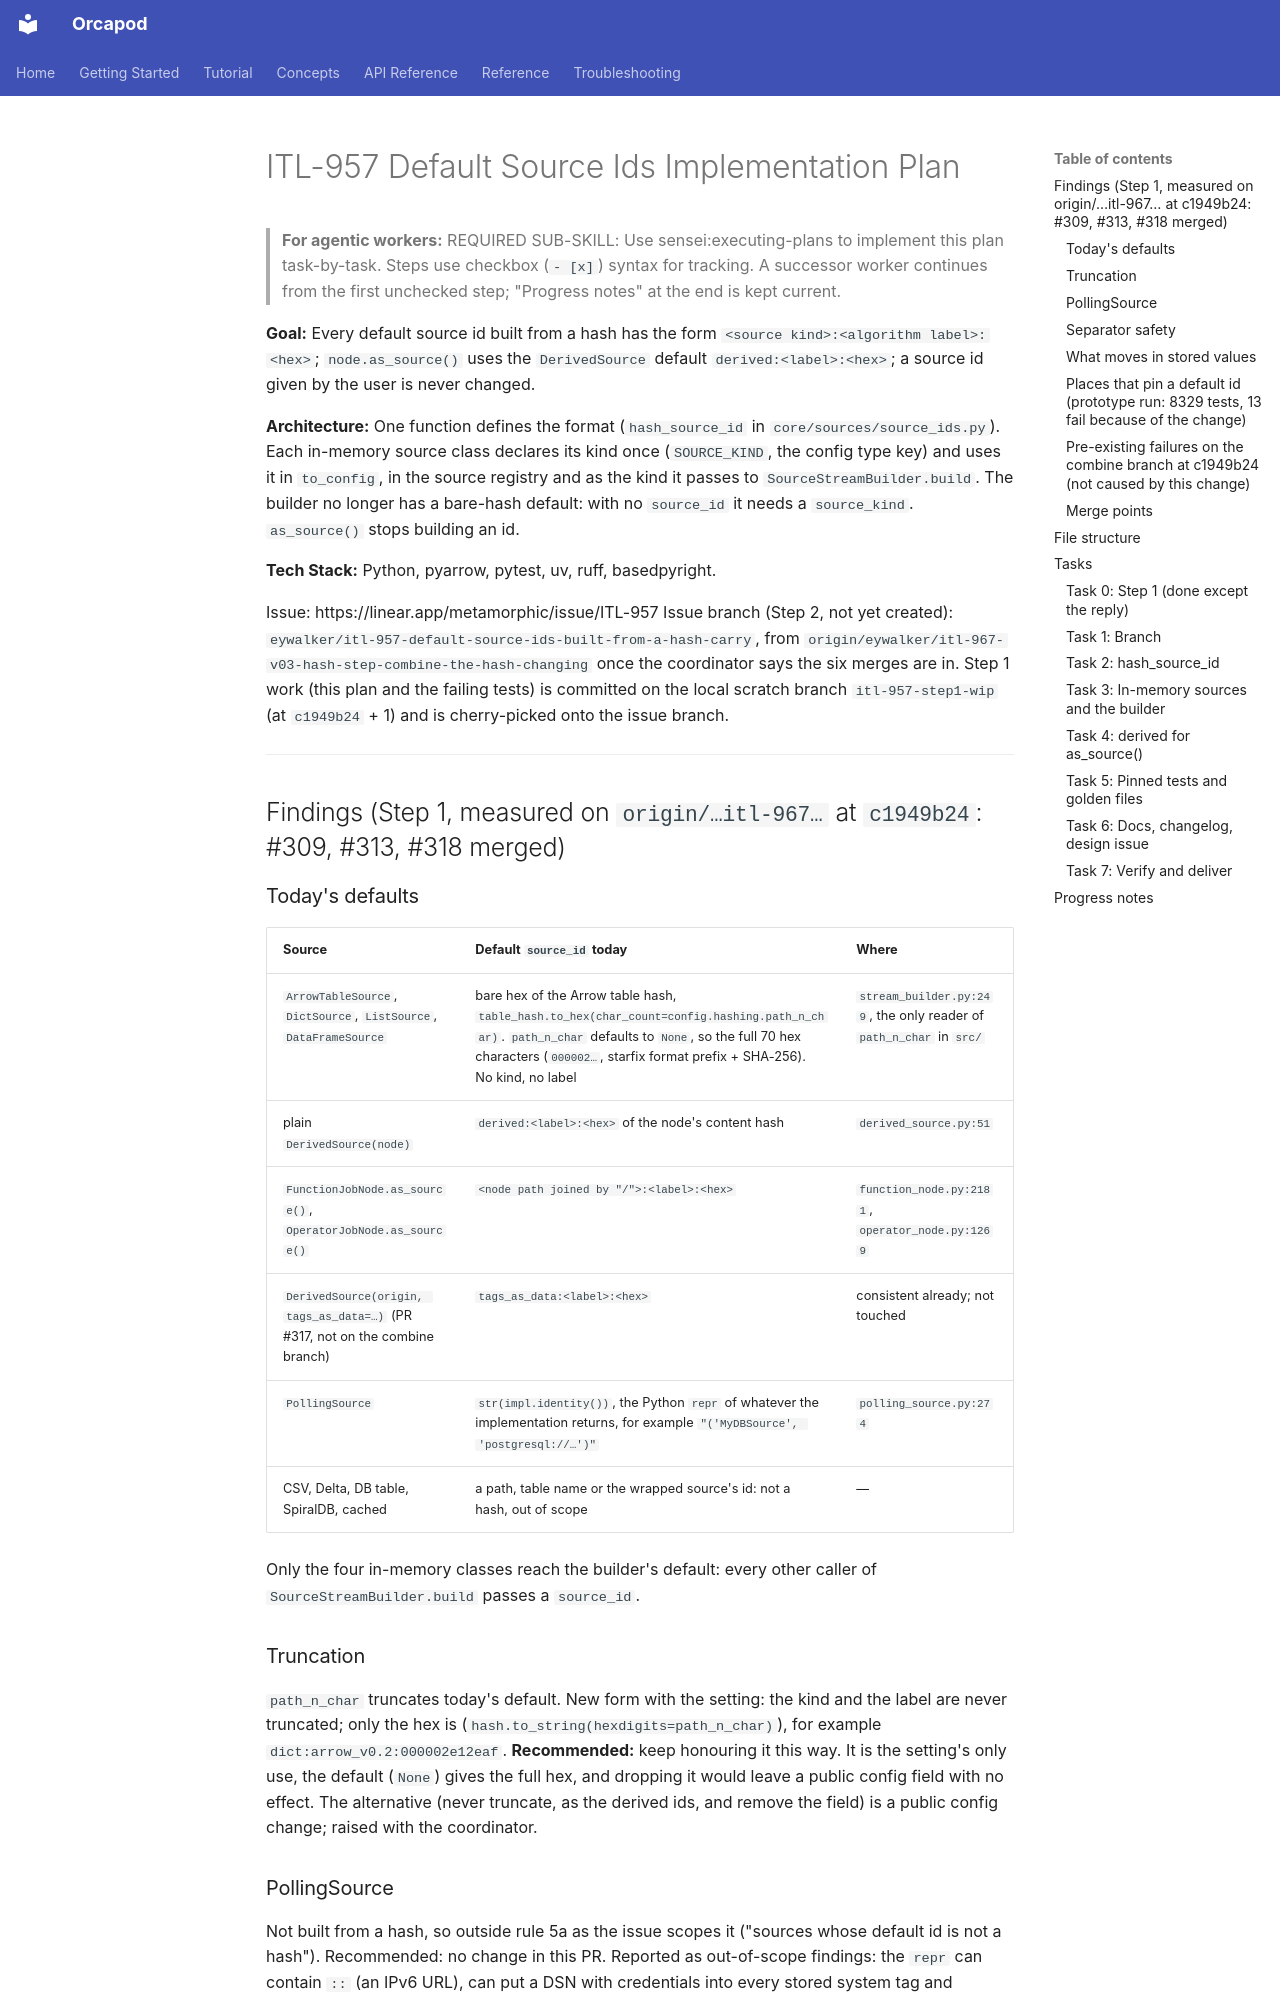

repository: nauticalab/orcapod-python · page: dev/plans/2026-11-11-itl-957-default-source-ids/index.html · generator: mkdocs

# ITL-957 Default Source Ids Implementation Plan

> **For agentic workers:** REQUIRED SUB-SKILL: Use sensei:executing-plans to implement this
> plan task-by-task. Steps use checkbox (`- [x]`) syntax for tracking. A successor worker
> continues from the first unchecked step; "Progress notes" at the end is kept current.

**Goal:** Every default source id built from a hash has the form
`<source kind>:<algorithm label>:<hex>`; `node.as_source()` uses the `DerivedSource`
default `derived:<label>:<hex>`; a source id given by the user is never changed.

**Architecture:** One function defines the format (`hash_source_id` in
`core/sources/source_ids.py`). Each in-memory source class declares its kind once
(`SOURCE_KIND`, the config type key) and uses it in `to_config`, in the source registry and
as the kind it passes to `SourceStreamBuilder.build`. The builder no longer has a bare-hash
default: with no `source_id` it needs a `source_kind`. `as_source()` stops building an id.

**Tech Stack:** Python, pyarrow, pytest, uv, ruff, basedpyright.

Issue: https://linear.app/metamorphic/issue/ITL-957
Issue branch (Step 2, not yet created): `eywalker/itl-957-default-source-ids-built-from-a-hash-carry`,
from `origin/eywalker/itl-967-v03-hash-step-combine-the-hash-changing` once the coordinator
says the six merges are in. Step 1 work (this plan and the failing tests) is committed on the
local scratch branch `itl-957-step1-wip` (at `c1949b24` + 1) and is cherry-picked onto the
issue branch.

---

## Findings (Step 1, measured on `origin/…itl-967…` at `c1949b24`: #309, #313, #318 merged)

### Today's defaults

| Source | Default `source_id` today | Where |
|---|---|---|
| `ArrowTableSource`, `DictSource`, `ListSource`, `DataFrameSource` | bare hex of the Arrow table hash, `table_hash.to_hex(char_count=config.hashing.path_n_char)`. `path_n_char` defaults to `None`, so the full 70 hex characters (`000002…`, starfix format prefix + SHA-256). No kind, no label | `stream_builder.py:249`, the only reader of `path_n_char` in `src/` |
| plain `DerivedSource(node)` | `derived:<label>:<hex>` of the node's content hash | `derived_source.py:51` |
| `FunctionJobNode.as_source()`, `OperatorJobNode.as_source()` | `<node path joined by "/">:<label>:<hex>` | `function_node.py:2181`, `operator_node.py:1269` |
| `DerivedSource(origin, tags_as_data=…)` (PR #317, not on the combine branch) | `tags_as_data:<label>:<hex>` | consistent already; not touched |
| `PollingSource` | `str(impl.identity())`, the Python `repr` of whatever the implementation returns, for example `"('MyDBSource', 'postgresql://…')"` | `polling_source.py:274` |
| CSV, Delta, DB table, SpiralDB, cached | a path, table name or the wrapped source's id: not a hash, out of scope | — |

Only the four in-memory classes reach the builder's default: every other caller of
`SourceStreamBuilder.build` passes a `source_id`.

### Truncation

`path_n_char` truncates today's default. New form with the setting: the kind and the label
are never truncated; only the hex is (`hash.to_string(hexdigits=path_n_char)`), for example
`dict:arrow_v0.2:000002e12eaf`. **Recommended:** keep honouring it this way. It is the
setting's only use, the default (`None`) gives the full hex, and dropping it would leave a
public config field with no effect. The alternative (never truncate, as the derived ids,
and remove the field) is a public config change; raised with the coordinator.

### PollingSource

Not built from a hash, so outside rule 5a as the issue scopes it ("sources whose default id
is not a hash"). Recommended: no change in this PR. Reported as out-of-scope findings:
the `repr` can contain `::` (an IPv6 URL), can put a DSN with credentials into every stored
system tag and source-info value, and is not a stable format across Python versions for
every value type.
